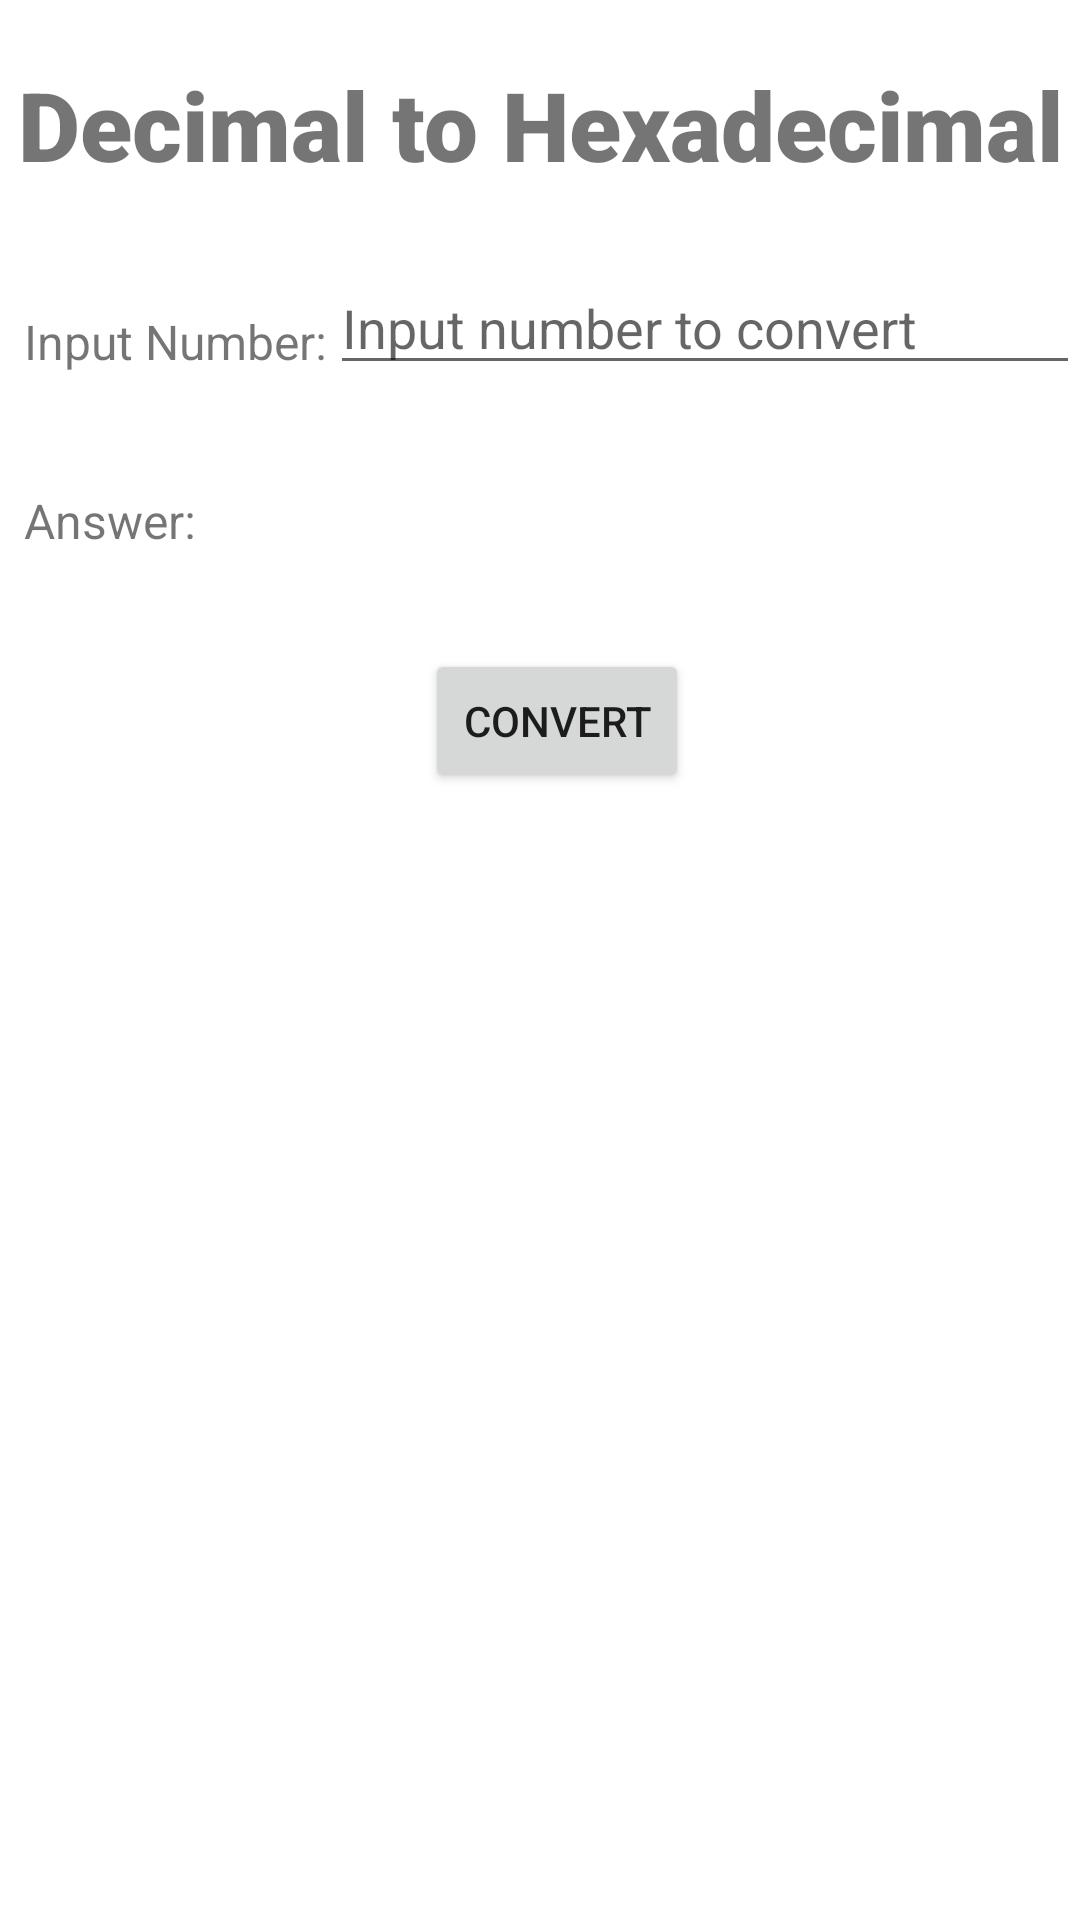

The Android layout XML behind this screen, and the referenced resources:
<!-- AndroidManifest.xml: application theme Theme.NumberConversion -->
<!-- res/layout/activity_decto_hexa.xml -->
<?xml version="1.0" encoding="utf-8"?>
<androidx.constraintlayout.widget.ConstraintLayout xmlns:android="http://schemas.android.com/apk/res/android"
    xmlns:app="http://schemas.android.com/apk/res-auto"
    xmlns:tools="http://schemas.android.com/tools"
    android:layout_width="match_parent"
    android:layout_height="match_parent"
    tools:context=".DectoHexa">

    <TextView
        android:id="@+id/title"
        android:layout_width="wrap_content"
        android:layout_height="wrap_content"
        android:layout_marginTop="20dp"
        android:fontFamily="sans-serif-black"
        android:text="Decimal to Hexadecimal"
        android:textSize="32sp"
        app:layout_constraintEnd_toEndOf="parent"
        app:layout_constraintStart_toStartOf="parent"
        app:layout_constraintTop_toTopOf="parent" />

    <TextView
        android:id="@+id/option"
        android:layout_width="wrap_content"
        android:layout_height="wrap_content"
        android:layout_marginStart="8dp"
        android:layout_marginLeft="8dp"
        android:layout_marginTop="40dp"
        android:text="Input Number:"
        android:textSize="16sp"
        app:layout_constraintStart_toStartOf="parent"
        app:layout_constraintTop_toBottomOf="@+id/title" />


    <TextView
        android:id="@+id/txtType1"
        android:layout_width="wrap_content"
        android:layout_height="wrap_content"
        android:layout_marginStart="8dp"
        android:layout_marginLeft="8dp"
        android:layout_marginTop="38dp"
        android:text="Answer:"
        android:textSize="16sp"
        app:layout_constraintStart_toStartOf="parent"
        app:layout_constraintTop_toBottomOf="@+id/option" />


    <EditText
        android:id="@+id/input"
        android:layout_width="250dp"
        android:layout_height="wrap_content"
        android:layout_marginTop="24dp"
        android:ems="10"
        android:hint="Input number to convert"
        app:layout_constraintEnd_toEndOf="parent"
        app:layout_constraintTop_toBottomOf="@+id/title" />

    <Button
        android:id="@+id/btnConvert"
        android:layout_width="wrap_content"
        android:layout_height="wrap_content"
        android:layout_marginStart="164dp"
        android:layout_marginLeft="164dp"
        android:layout_marginTop="32dp"
        android:layout_marginEnd="153dp"
        android:layout_marginRight="153dp"
        android:text="Convert"
        app:layout_constraintEnd_toEndOf="parent"
        app:layout_constraintStart_toStartOf="parent"
        app:layout_constraintTop_toBottomOf="@+id/txtType1" />

    <TextView
        android:id="@+id/answer"
        android:layout_width="wrap_content"
        android:layout_height="wrap_content"
        android:layout_marginLeft="100dp"
        android:layout_marginTop="28dp"
        android:text=" "
        android:textSize="18sp"
        android:textStyle="bold"
        app:layout_constraintStart_toEndOf="@+id/txtType1"
        app:layout_constraintTop_toBottomOf="@+id/input" />

</androidx.constraintlayout.widget.ConstraintLayout>
<!-- resources referenced by this layout -->
<resources>
  <style name="Theme.NumberConversion" parent="Theme.MaterialComponents.DayNight.DarkActionBar">
          
          <item name="colorPrimary">@color/purple_500</item>
          <item name="colorPrimaryVariant">@color/purple_700</item>
          <item name="colorOnPrimary">@color/white</item>
          
          <item name="colorSecondary">@color/teal_200</item>
          <item name="colorSecondaryVariant">@color/teal_700</item>
          <item name="colorOnSecondary">@color/black</item>
          
          <item name="android:statusBarColor" tools:targetApi="l">?attr/colorPrimaryVariant</item>
          
      </style>
  <!-- not gathered from this repository: default colours our renderer supplied (Android Studio template values) -->
  <color name="purple_500">#FF6200EE</color>
  <color name="purple_700">#FF3700B3</color>
  <color name="teal_200">#FF03DAC5</color>
  <color name="teal_700">#FF018786</color>
  <color name="black">#FF000000</color>
  <color name="white">#FFFFFFFF</color>
</resources>
